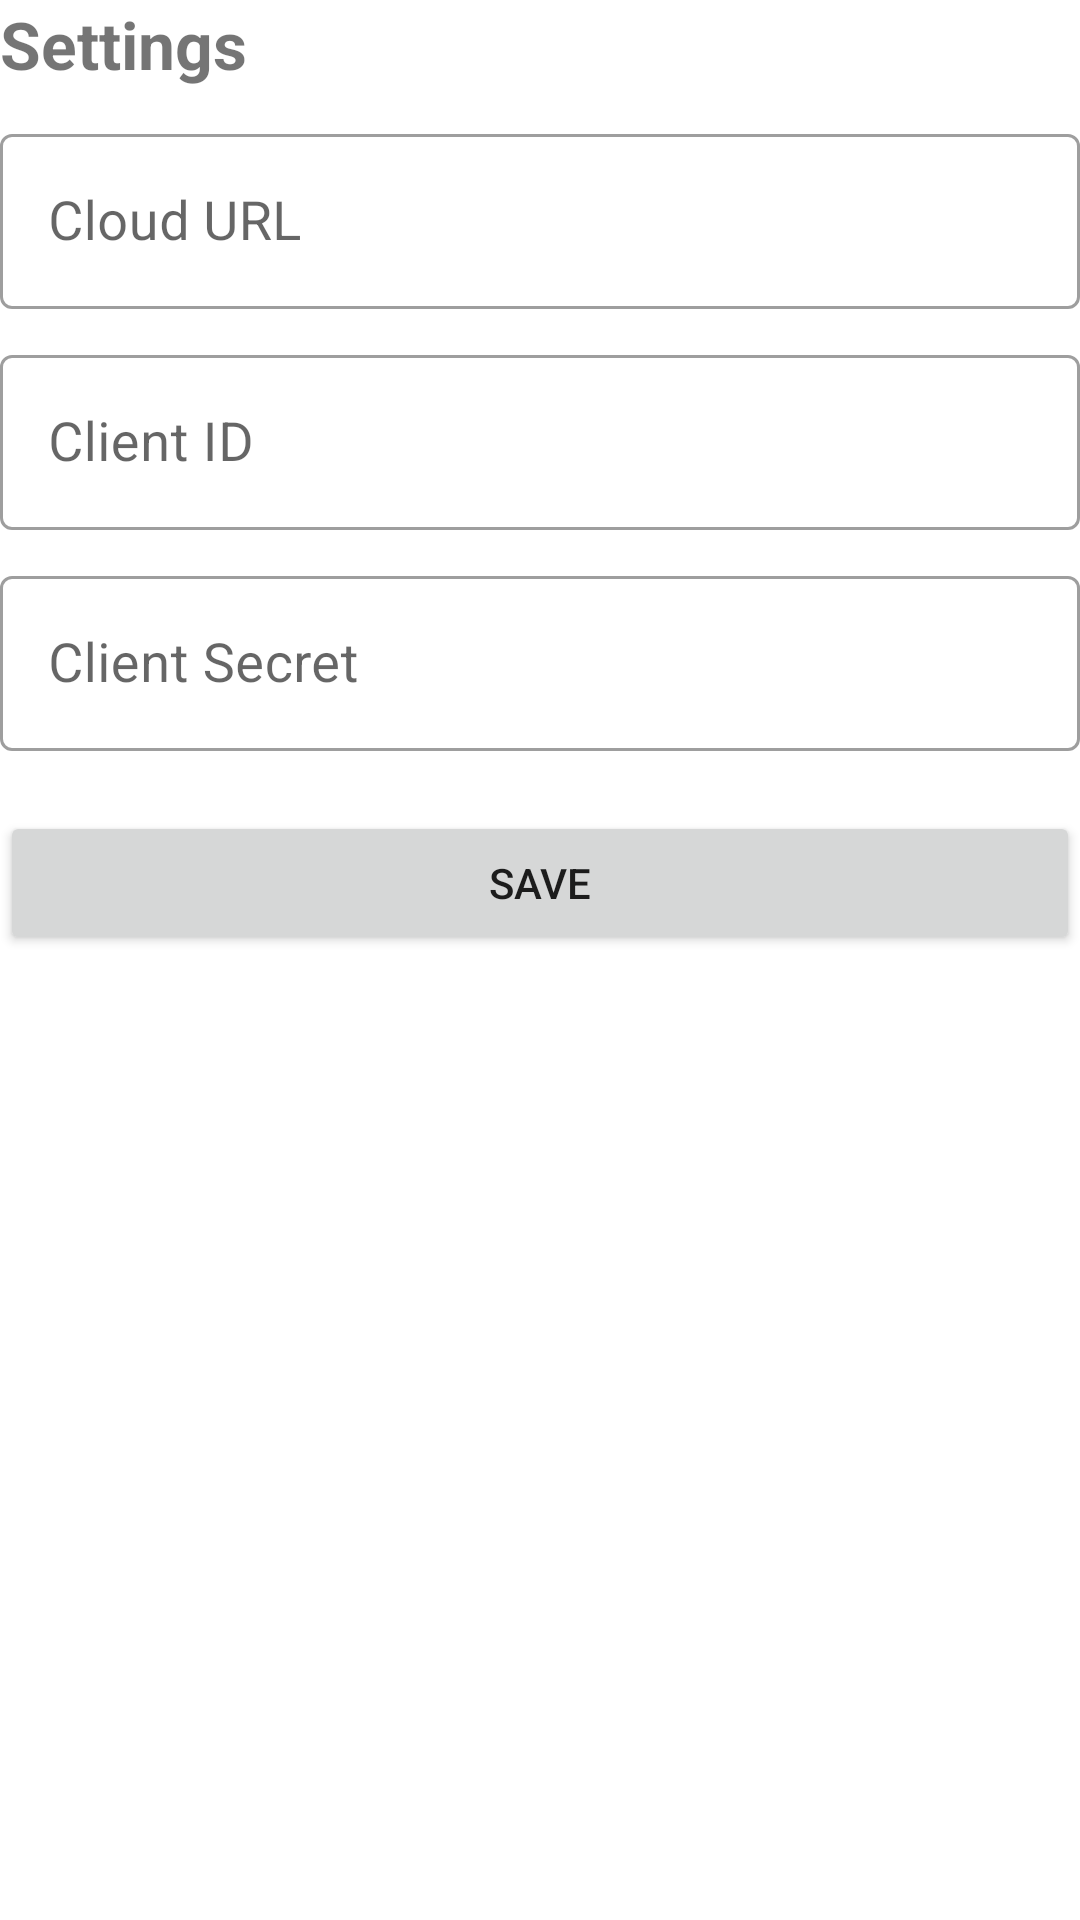

Layout XML and referenced resources for this Android screen:
<!-- AndroidManifest.xml: application theme Theme.KonbiUserRegistration -->
<!-- res/layout/fragment_settings.xml -->
<?xml version="1.0" encoding="utf-8"?>
<androidx.constraintlayout.widget.ConstraintLayout xmlns:android="http://schemas.android.com/apk/res/android"
    xmlns:app="http://schemas.android.com/apk/res-auto"
    xmlns:tools="http://schemas.android.com/tools"
    android:layout_width="match_parent"
    android:layout_height="match_parent"
    android:orientation="vertical"
    android:layout_margin="16dp"
    tools:context=".ui.SettingsFragment">

    <androidx.appcompat.widget.AppCompatTextView
        android:id="@+id/desc2"
        android:layout_width="0dp"
        android:layout_height="wrap_content"
        android:text="@string/settings"
        android:textSize="22sp"
        android:textStyle="bold"
        tools:visibility="visible"
        app:layout_constraintEnd_toEndOf="parent"
        app:layout_constraintStart_toStartOf="parent"
        app:layout_constraintTop_toTopOf="parent" />

    <com.google.android.material.textfield.TextInputLayout
        android:id="@+id/txtInputCloudURL"
        style="@style/Widget.MaterialComponents.TextInputLayout.OutlinedBox"
        android:layout_width="0dp"
        android:layout_height="wrap_content"
        android:layout_marginTop="10dp"
        android:hint="@string/cloud_url"
        app:layout_constraintEnd_toEndOf="parent"
        app:layout_constraintStart_toStartOf="parent"
        app:layout_constraintTop_toBottomOf="@id/desc2">

        <com.google.android.material.textfield.TextInputEditText
            android:id="@+id/txtInputCloudEditText"
            android:layout_width="match_parent"
            android:layout_height="wrap_content"
            android:imeOptions="actionDone"
            android:inputType="textNoSuggestions|text"
            android:textSize="18sp" />

    </com.google.android.material.textfield.TextInputLayout>

    <com.google.android.material.textfield.TextInputLayout
        android:id="@+id/txtInputClientId"
        style="@style/Widget.MaterialComponents.TextInputLayout.OutlinedBox"
        android:layout_width="0dp"
        android:layout_height="wrap_content"
        android:layout_marginTop="10dp"
        android:hint="@string/client_id"
        app:layout_constraintEnd_toEndOf="parent"
        app:layout_constraintStart_toStartOf="parent"
        app:layout_constraintTop_toBottomOf="@id/txtInputCloudURL">

        <com.google.android.material.textfield.TextInputEditText
            android:id="@+id/txtInputClientIdEditText"
            android:layout_width="match_parent"
            android:layout_height="wrap_content"
            android:imeOptions="actionDone"
            android:inputType="textNoSuggestions|text"
            android:textSize="18sp" />

    </com.google.android.material.textfield.TextInputLayout>

    <com.google.android.material.textfield.TextInputLayout
        android:id="@+id/txtInputClientSecret"
        style="@style/Widget.MaterialComponents.TextInputLayout.OutlinedBox"
        android:layout_width="0dp"
        android:layout_height="wrap_content"
        android:layout_marginTop="10dp"
        android:hint="@string/client_secret"
        app:layout_constraintEnd_toEndOf="parent"
        app:layout_constraintStart_toStartOf="parent"
        app:layout_constraintTop_toBottomOf="@id/txtInputClientId">

        <com.google.android.material.textfield.TextInputEditText
            android:id="@+id/txtInputClientSecretEditText"
            android:layout_width="match_parent"
            android:layout_height="wrap_content"
            android:imeOptions="actionDone"
            android:inputType="textNoSuggestions|text"
            android:textSize="18sp" />

    </com.google.android.material.textfield.TextInputLayout>

    <androidx.appcompat.widget.AppCompatButton
        android:id="@+id/btn_save_sync"
        android:layout_width="0dp"
        android:layout_height="wrap_content"
        android:layout_marginTop="20dp"
        android:text="@string/save"
        app:layout_constraintEnd_toEndOf="parent"
        app:layout_constraintStart_toStartOf="parent"
        app:layout_constraintTop_toBottomOf="@id/txtInputClientSecret" />

</androidx.constraintlayout.widget.ConstraintLayout>
<!-- resources referenced by this layout -->
<resources>
  <string name="client_id">Client ID</string>
  <string name="client_secret">Client Secret</string>
  <string name="cloud_url">Cloud URL</string>
  <string name="save">Save</string>
  <string name="settings">Settings</string>
  <style name="Theme.KonbiUserRegistration" parent="Theme.MaterialComponents.DayNight.DarkActionBar">
          
          <item name="colorPrimary">@color/purple_500</item>
          <item name="colorPrimaryVariant">@color/purple_700</item>
          <item name="colorOnPrimary">@color/white</item>
          
          <item name="colorSecondary">@color/teal_200</item>
          <item name="colorSecondaryVariant">@color/teal_700</item>
          <item name="colorOnSecondary">@color/black</item>
          
          <item name="android:statusBarColor" tools:targetApi="l">?attr/colorPrimaryVariant</item>
          
      </style>
  <!-- not gathered from this repository: default colours our renderer supplied (Android Studio template values) -->
  <color name="purple_500">#FF6200EE</color>
  <color name="purple_700">#FF3700B3</color>
  <color name="teal_200">#FF03DAC5</color>
  <color name="teal_700">#FF018786</color>
  <color name="black">#FF000000</color>
  <color name="white">#FFFFFFFF</color>
</resources>
